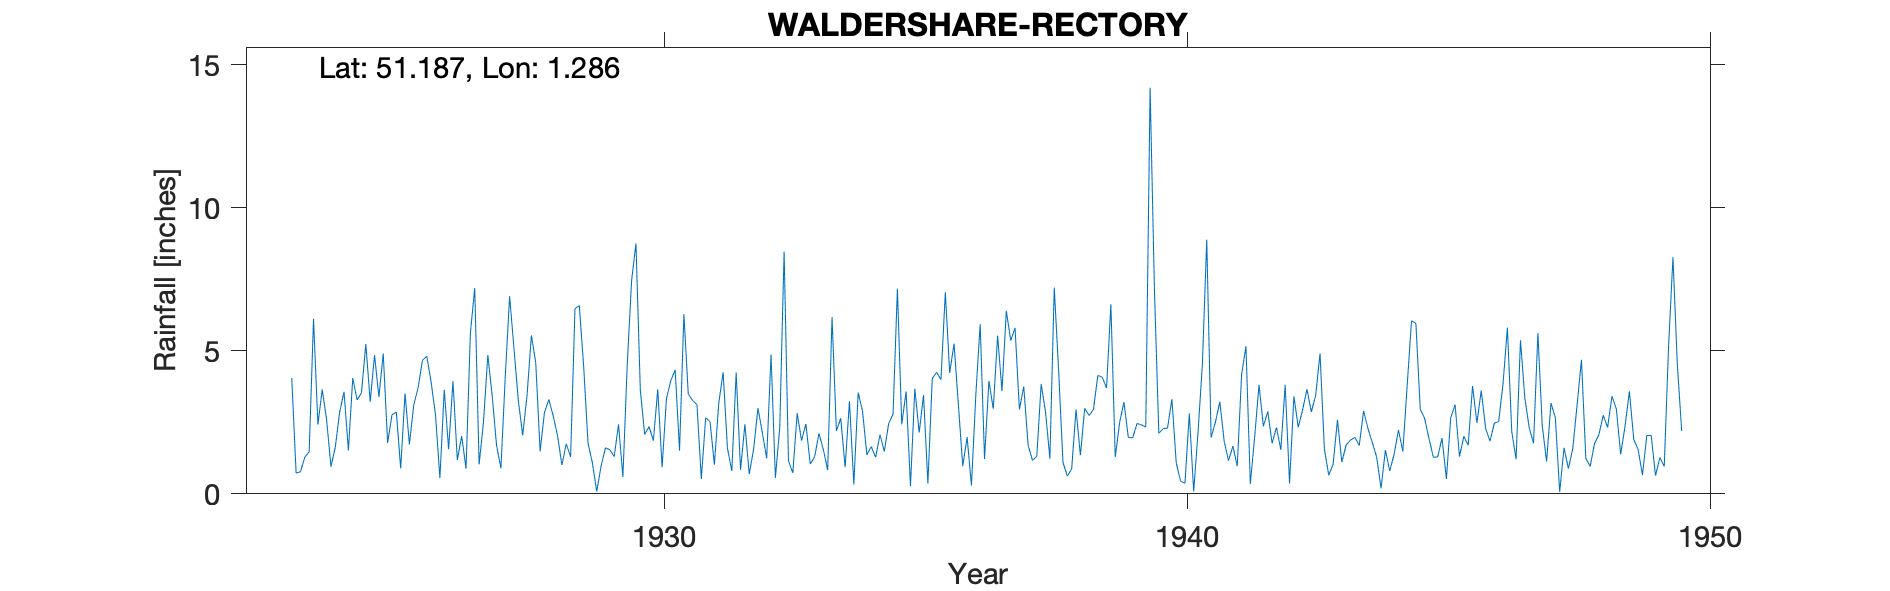

Data behind this chart, as committed beside it:
WALDERSHARE-RECTORY, , , , , , , , , , , , , , , , , , , , , , , 
Grid ref, TR297482, Long, 1.286, Lat, 51.19, Elevation, 275, ft, , , , , , , , , , , , , , , 
Station no, 283, , , , , , , , , , , , , , , , , , , , , , 
, 1920, 1921, 1922, 1923, 1924, 1925, 1926, 1927, 1928, 1929, 1930, 1931, 1932, 1933, 1934, 1935, 1936, 1937, 1938, 1939, 1940, 1941, 1942
January, , , , , 2.59, 3.39, 3.89, 2.5, 4.58, 1.77, 3.63, 3.26, 2.43, 2.82, 3.24, 2.43, 5.25, 6.4, 4.33, 6.63, 2.28, 2.51, 2.88
February, , , , , 0.95, 4.9, 2.75, 4.85, 1.48, 1.08, 2.08, 3.12, 0.69, 1.86, 0.33, 3.58, 3.11, 5.36, 1.1, 1.28, 2.3, 3.22, 1.77
March, , , , , 1.64, 1.78, 0.55, 3.43, 2.85, 0.08, 2.35, 0.52, 1.56, 2.44, 3.54, 0.27, 0.97, 5.8, 0.62, 2.49, 3.31, 1.84, 2.32
April, , , , , 2.86, 2.76, 3.64, 1.7, 3.3, 0.98, 1.86, 2.66, 3, 1.04, 2.89, 3.68, 1.98, 2.95, 0.87, 3.21, 1.08, 1.16, 1.54
May, , , , 4.05, 3.57, 2.86, 1.56, 0.89, 2.73, 1.61, 3.65, 2.53, 2.14, 1.29, 1.37, 2.14, 0.29, 3.75, 2.95, 1.97, 0.44, 1.67, 3.81
June, , , , 0.73, 1.52, 0.89, 3.94, 4.09, 2.03, 1.54, 0.93, 1.02, 1.24, 2.11, 1.65, 3.45, 3.46, 1.7, 1.35, 1.96, 0.37, 0.97, 0.36
July, , , , 0.77, 4.05, 3.51, 1.18, 6.91, 1.01, 1.3, 3.33, 3.16, 4.87, 1.55, 1.28, 0.36, 5.93, 1.17, 2.99, 2.46, 2.81, 4.17, 3.41
August, , , , 1.28, 3.28, 1.73, 2.02, 5.08, 1.75, 2.43, 3.96, 4.25, 0.56, 0.83, 2.07, 4.03, 1.22, 1.32, 2.74, 2.41, 0.08, 5.16, 2.33
September, , , , 1.47, 3.53, 3.1, 0.88, 3.26, 1.29, 0.59, 4.33, 1.59, 2.32, 6.18, 1.48, 4.25, 3.95, 3.84, 2.95, 2.34, 2.15, 0.35, 2.93
October, , , , 6.12, 5.24, 3.71, 5.63, 2.05, 6.47, 4.52, 1.51, 0.8, 8.47, 2.2, 2.46, 3.99, 2.97, 2.86, 4.14, 14.2, 4.53, 2, 3.66
November, , , , 2.42, 3.22, 4.67, 7.19, 3.44, 6.58, 7.46, 6.28, 4.24, 1.15, 2.64, 2.78, 7.05, 5.53, 1.23, 4.08, 7.1, 8.89, 3.81, 2.86
December, , , , 3.65, 4.85, 4.81, 1.03, 5.54, 4.45, 8.75, 3.5, 0.84, 0.73, 0.93, 7.17, 4.23, 3.59, 7.21, 3.7, 2.12, 1.97, 2.36, 3.44
Total, , , , , 37.3, 38.11, 34.26, 43.74, 38.52, 32.11, 37.41, 27.99, 29.16, 25.89, 30.26, 39.46, 38.25, 43.59, 31.82, 48.17, 30.21, 29.22, 31.31
